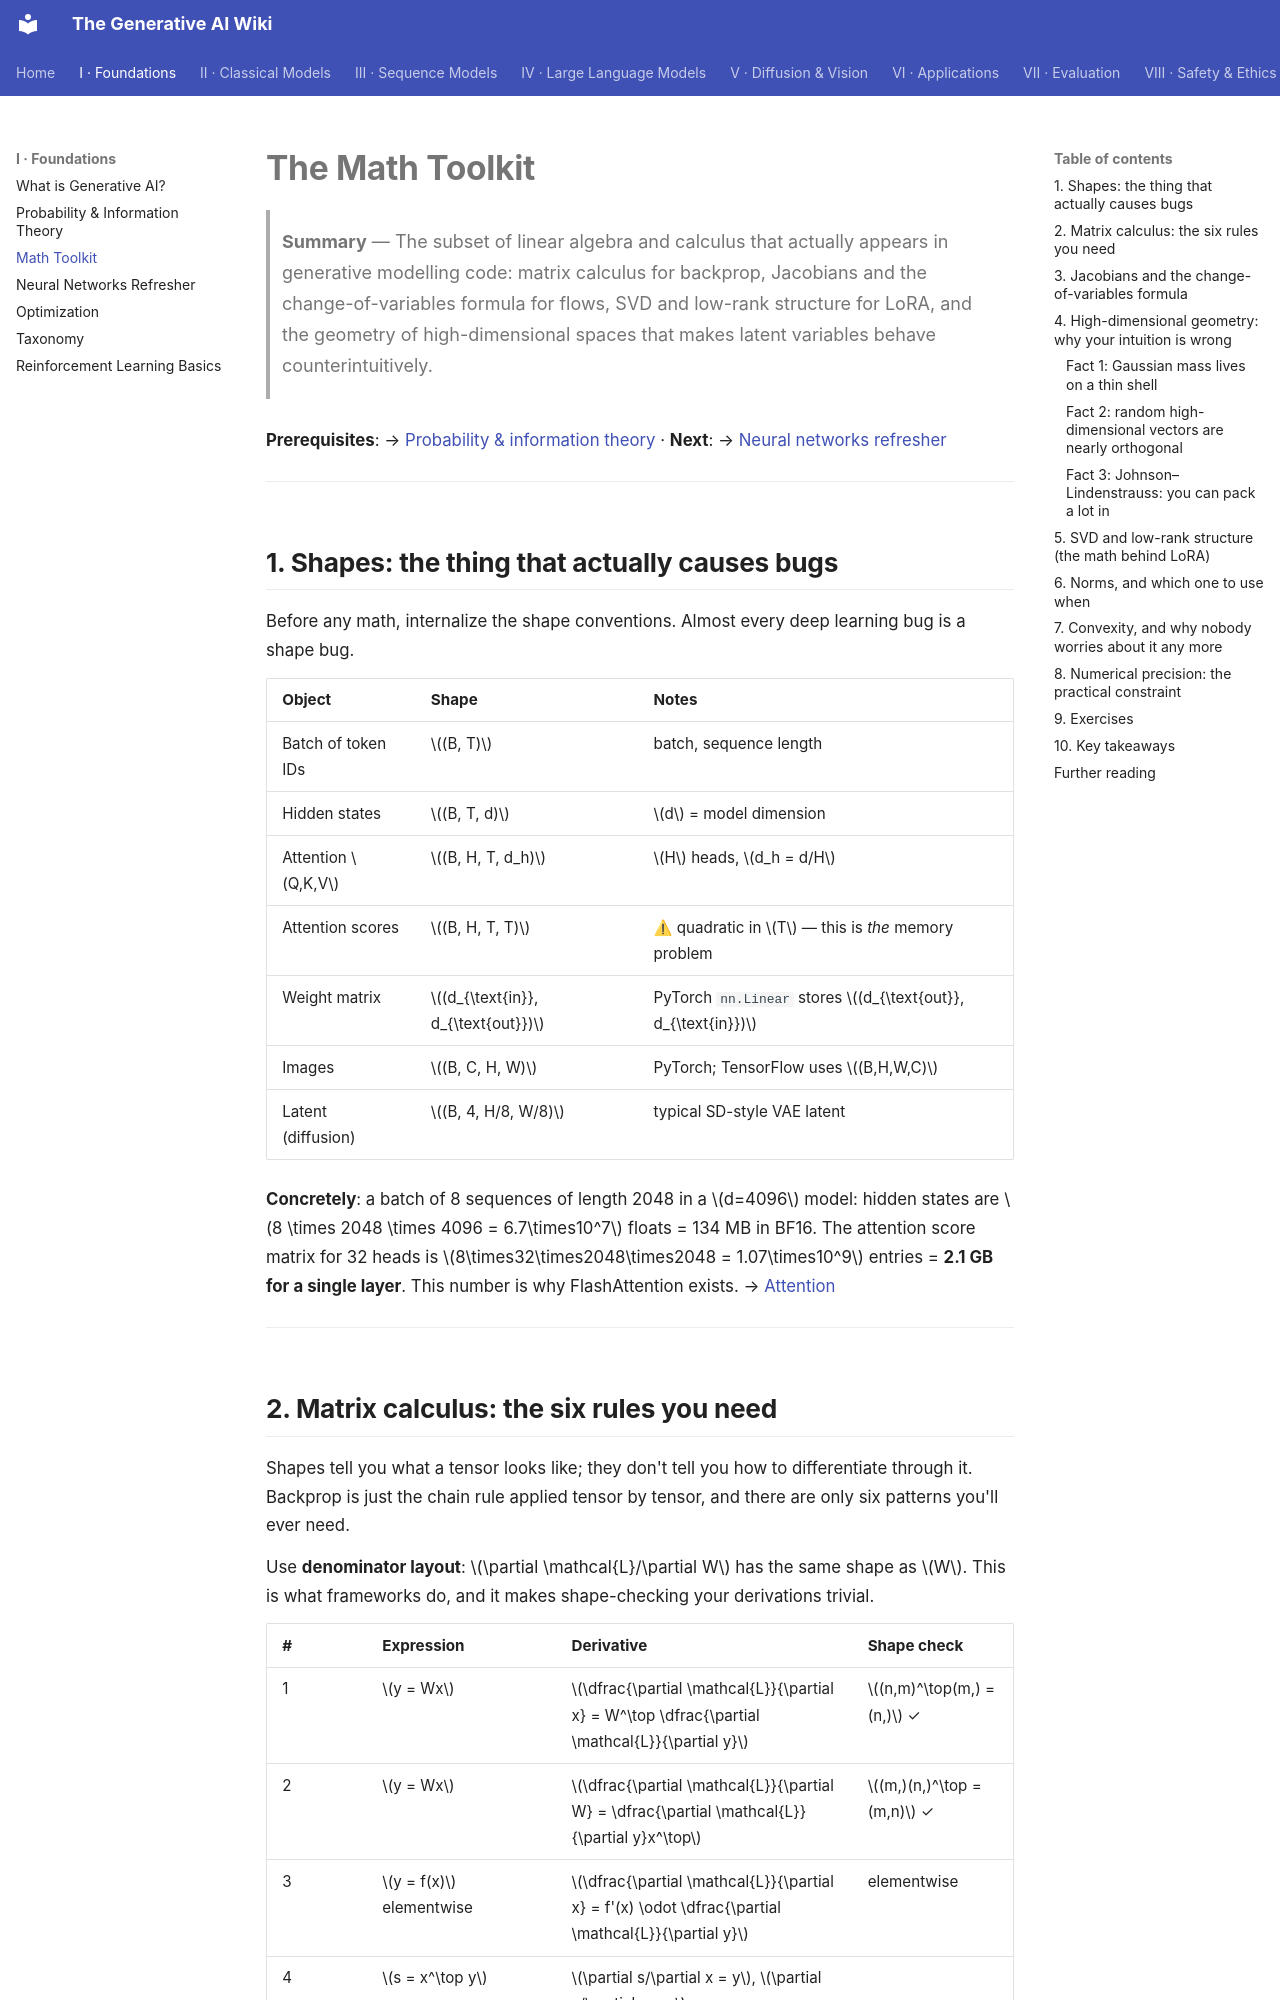

repository: Kirito-Excalibur/GenerativeAIDocs · page: 01-foundations/03-math-toolkit/index.html · generator: mkdocs

# The Math Toolkit

> **Summary** — The subset of linear algebra and calculus that actually appears in generative
> modelling code: matrix calculus for backprop, Jacobians and the change-of-variables formula for
> flows, SVD and low-rank structure for LoRA, and the geometry of high-dimensional spaces that
> makes latent variables behave counterintuitively.

**Prerequisites**: → [Probability & information theory](02-probability-and-information-theory.md) · **Next**: → [Neural networks refresher](04-neural-network-refresher.md)

---

## 1. Shapes: the thing that actually causes bugs

Before any math, internalize the shape conventions. Almost every deep learning bug is a shape bug.

| Object | Shape | Notes |
|---|---|---|
| Batch of token IDs | $(B, T)$ | batch, sequence length |
| Hidden states | $(B, T, d)$ | $d$ = model dimension |
| Attention $Q,K,V$ | $(B, H, T, d_h)$ | $H$ heads, $d_h = d/H$ |
| Attention scores | $(B, H, T, T)$ | ⚠ quadratic in $T$ — this is *the* memory problem |
| Weight matrix | $(d_{\text{in}}, d_{\text{out}})$ | PyTorch `nn.Linear` stores $(d_{\text{out}}, d_{\text{in}})$ |
| Images | $(B, C, H, W)$ | PyTorch; TensorFlow uses $(B,H,W,C)$ |
| Latent (diffusion) | $(B, 4, H/8, W/8)$ | typical SD-style VAE latent |

**Concretely**: a batch of 8 sequences of length 2048 in a $d=4096$ model:
hidden states are $8 \times 2048 \times 4096 = 6.7\times10^7$ floats = 134 MB in BF16.
The attention score matrix for 32 heads is $8\times32\times2048\times2048 = 1.07\times10^9$ entries
= **2.1 GB for a single layer**. This number is why FlashAttention exists.
→ [Attention](../03-sequence-models/03-attention.md)

---
